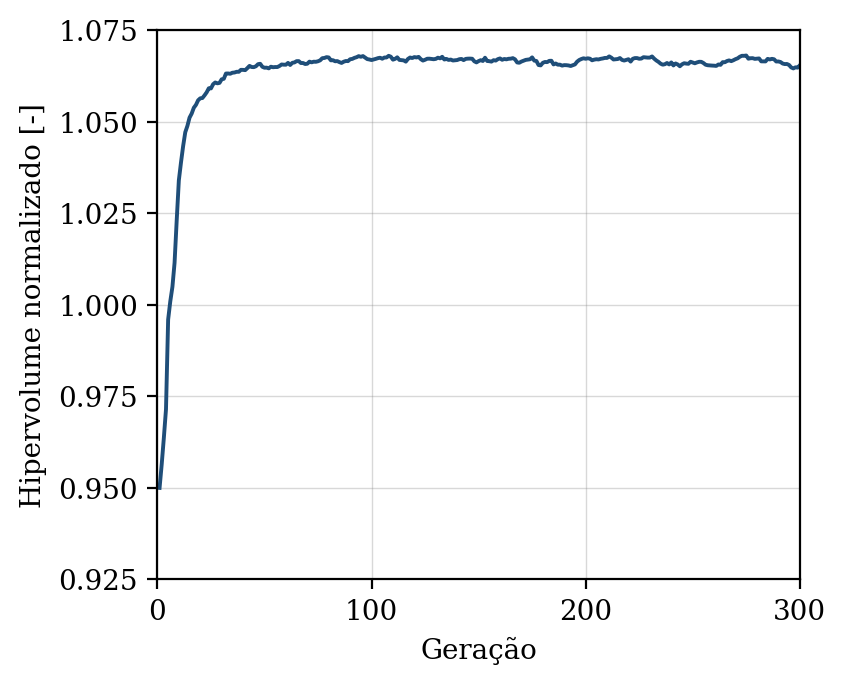

Data behind this chart, as committed beside it:
geracao, hipervolume, n_solucoes, n_avaliacoes
1, 0.95, 10, 50
2, 0.9564, 18, 100
3, 0.9637, 24, 150
4, 0.9715, 29, 200
5, 0.9959, 36, 250
6, 1.001, 41, 300
7, 1.005, 40, 350
8, 1.011, 44, 400
9, 1.023, 45, 450
10, 1.034, 50, 500
11, 1.039, 45, 550
12, 1.043, 43, 600
13, 1.047, 48, 650
14, 1.049, 50, 700
15, 1.051, 50, 750
16, 1.052, 50, 800
17, 1.054, 50, 850
18, 1.055, 50, 900
19, 1.056, 50, 950
20, 1.056, 50, 1000
21, 1.056, 50, 1050
22, 1.057, 50, 1100
23, 1.058, 50, 1150
24, 1.059, 50, 1200
25, 1.059, 50, 1250
26, 1.06, 50, 1300
27, 1.061, 50, 1350
28, 1.06, 50, 1400
29, 1.061, 50, 1450
30, 1.062, 50, 1500
31, 1.062, 50, 1550
32, 1.063, 50, 1600
33, 1.063, 50, 1650
34, 1.063, 50, 1700
35, 1.063, 50, 1750
36, 1.063, 50, 1800
37, 1.064, 50, 1850
38, 1.064, 50, 1900
39, 1.064, 50, 1950
40, 1.064, 50, 2000
41, 1.064, 50, 2050
42, 1.065, 50, 2100
43, 1.065, 50, 2150
44, 1.065, 50, 2200
45, 1.065, 50, 2250
46, 1.065, 50, 2300
47, 1.066, 50, 2350
48, 1.066, 50, 2400
49, 1.065, 50, 2450
50, 1.065, 50, 2500
51, 1.065, 50, 2550
52, 1.065, 50, 2600
53, 1.065, 50, 2650
54, 1.065, 50, 2700
55, 1.065, 50, 2750
56, 1.065, 50, 2800
57, 1.065, 50, 2850
58, 1.066, 50, 2900
59, 1.066, 50, 2950
60, 1.066, 50, 3000
... 240 more rows
